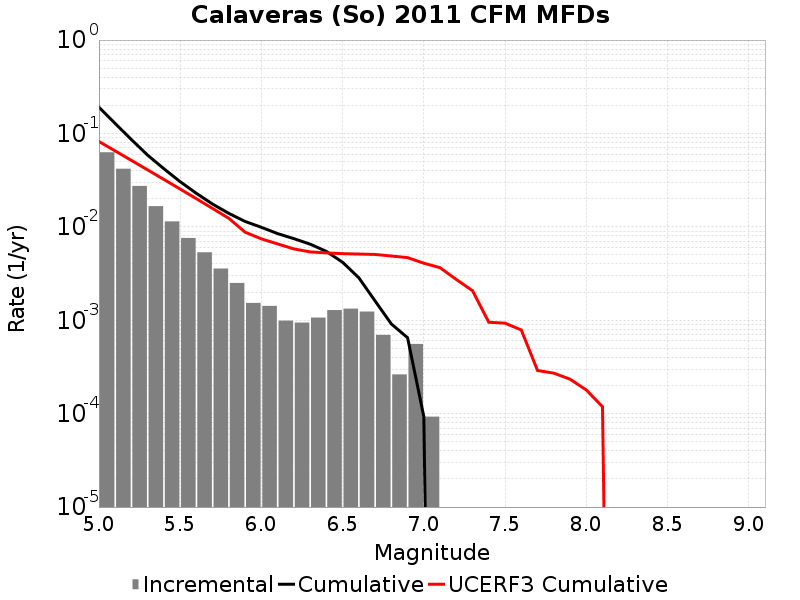

The data file committed next to this chart (first rows):
Magnitude, Incremental Rate, Cumulative Rate, UCERF3 Cumulative Rate
5.05, 0.06288, 0.1907, 0.08201
5.15, 0.0419, 0.1279, 0.06497
5.25, 0.02741, 0.08596, 0.05145
5.35, 0.01666, 0.05854, 0.0407
5.45, 0.01144, 0.04189, 0.03216
5.55, 0.007601, 0.03045, 0.02538
5.65, 0.00534, 0.02285, 0.02
5.75, 0.003576, 0.01751, 0.01572
5.85, 0.002508, 0.01393, 0.01232
5.95, 0.001532, 0.01142, 0.008764
6.05, 0.001424, 0.009892, 0.007436
6.15, 9.907008E-4, 0.008467, 0.006567
6.25, 9.442617E-4, 0.007477, 0.005803
6.35, 0.001068, 0.006532, 0.005395
6.45, 0.001285, 0.005464, 0.005263
6.55, 0.001331, 0.00418, 0.005165
6.65, 0.001238, 0.002848, 0.005116
6.75, 6.965865E-4, 0.00161, 0.005066
6.85, 2.6315489E-4, 9.133023E-4, 0.004875
6.95, 5.572692E-4, 6.501474E-4, 0.004684
7.05, 9.28782E-5, 9.28782E-5, 0.004082
7.15, 0.0, 0.0, 0.003653
7.25, 0.0, 0.0, 0.002733
7.35, 0.0, 0.0, 0.00207
7.45, 0.0, 0.0, 9.5181883E-4
7.55, 0.0, 0.0, 9.308644E-4
7.65, 0.0, 0.0, 7.872221E-4
7.75, 0.0, 0.0, 2.8977467E-4
7.85, 0.0, 0.0, 2.715852E-4
7.95, 0.0, 0.0, 2.3403416E-4
8.05, 0.0, 0.0, 1.7955832E-4
8.15, 0.0, 0.0, 1.1865481E-4
8.25, 0.0, 0.0, 0.0
8.35, 0.0, 0.0, 0.0
8.45, 0.0, 0.0, 0.0
8.55, 0.0, 0.0, 0.0
8.65, 0.0, 0.0, 0.0
8.75, 0.0, 0.0, 0.0
8.85, 0.0, 0.0, 0.0
8.95, 0.0, 0.0, 0.0
9.05, 0.0, 0.0, 0.0
